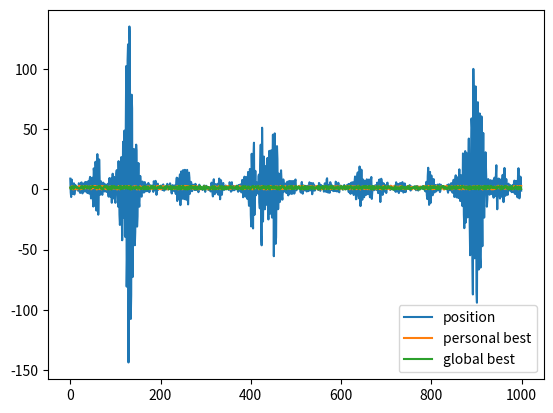

Write Python code to recreate this figure.
'''
Created on 2014-3-19

[redacted]
'''

import numpy as np
import matplotlib.pyplot as plt

if __name__ == '__main__':
    
    gb_bound = 3.0
    pb_bound = 3.0
    
    runs = 1000
    
    phi1 = 2
    phi2 = 2
    inertia = 0.8
    
    pos = (np.random.random() - 0.5) * 20
    vel = 0.0
    
    pbHist = []
    gbHist = []
    posHist = []
    
    for i in range(runs):
        
        pb = pb_bound * np.random.random() 
        gb = gb_bound * np.random.random()
        
        pbHist.append(pb)
        gbHist.append(gb)
        posHist.append(pos)
        
        u1 = np.random.random()
        u2 = np.random.random()
        localForce = phi1 * u1 * (pb - pos)
        globalForce = phi2 * u2 * (gb - pos)
        
        vel = inertia * (vel + localForce + globalForce)
        pos = pos + vel
        
    fig = plt.figure()
    ax = fig.add_subplot(111)
    ax.plot(np.arange(runs), posHist, np.arange(runs), pbHist, np.arange(runs), gbHist)
    ax.legend(["position", "personal best", "global best"])
    
    plt.show()
    
    
        
    